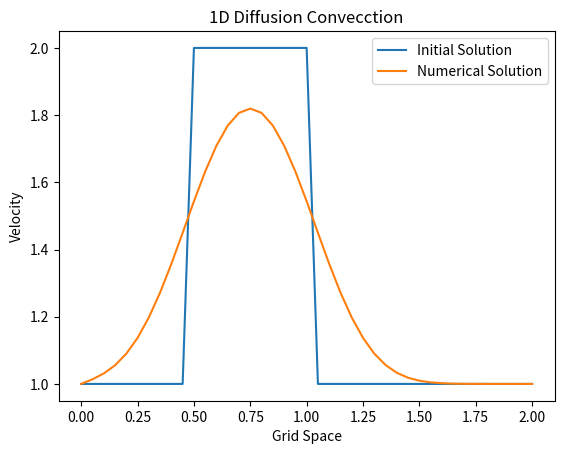

Write Python code to recreate this figure.
import numpy                    #here we load numpy library that provides a bunch of useful matrix operations akin to MATLAB
from matplotlib import pyplot   #2D plotting library that we will use to plot our results

lineSingle = '------------------------------------------------'

print("1D Diffusion Equation\n")

#setting the grid

nx = 41                     #grid points
dx  = 2 / (nx - 1)          #grid spacing   
nt = 20                     #number of timesteps
nu = 0.3                    #viscosity
cfl = 0.4                   
dt = cfl*dx**2/nu           #based on von neumaan stability analysis

#innitial condition

print(lineSingle)
print("Computing Innitial Solution...")


u = numpy.ones(nx)                  
u[int(0.5/dx):int(1/dx+1)] = 2      #Square Wave Profile

print("Printing Innitial Solution...")
print(lineSingle)

print(u)

pyplot.plot(numpy.linspace(0,2,nx), u, label='Initial Solution')

#discritization

print(lineSingle)
print("Calculating Numerical Solution......")
print(lineSingle)

un = numpy.ones(nx)  

for n in range(nt+1):               #time marching
    un = u.copy()       
    for i in range(1, nx-1):        #Space marching
        
        u[i] = un[i] + nu * dt/dx**2 *(un[i+1] - 2*un[i] + un[i-1]) #Central Differnece Scheme

print(lineSingle)
print("Printing Numerical Solution......")
print(lineSingle)
        
print(u)

print(lineSingle)
print("Plotting Innitial & Numerical Solution")
print(lineSingle)

pyplot.plot(numpy.linspace(0,2,nx), u, label='Numerical Solution')
pyplot.title('1D Diffusion Convecction')
pyplot.xlabel('Grid Space')
pyplot.ylabel('Velocity')

pyplot.legend()
pyplot.show()
